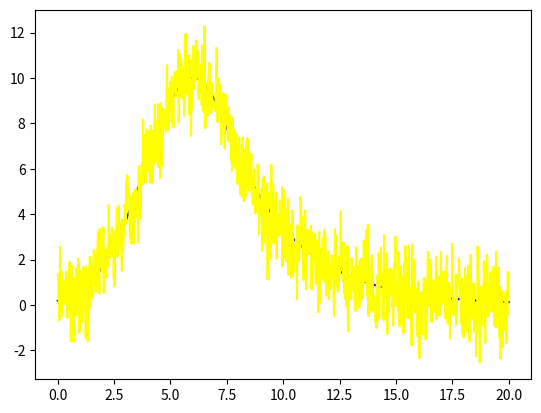

Write Python code to recreate this figure.
import math
import numpy as np
import matplotlib.pyplot as plt



label1="Nice Job"



def toysim(x):
    N1=10.0
    N2=1.0
    if x<=7.3:
        y=N1*math.exp(-((x-6)/3)**2)
    else:
        y=N2*math.exp(-1/3*(x-13.66))
    return y



def noisemaker(dataset):
    setsize=np.size(dataset)
    newset=np.zeros(setsize)
    for i in range(setsize):
        newset[i]=np.random.normal(dataset[i],1)
        i=i+1
    return newset

x_data=np.linspace(0,20,1000)
y_data=np.zeros(1000)



for i in range(len(x_data)):
    y_data[i]=toysim(x_data[i])
    i=i+1

z_data=noisemaker(y_data)

fig = plt.figure(1)
plt.plot(x_data,y_data,color='blue',label=label1)
plt.plot(x_data,z_data,color='yellow')